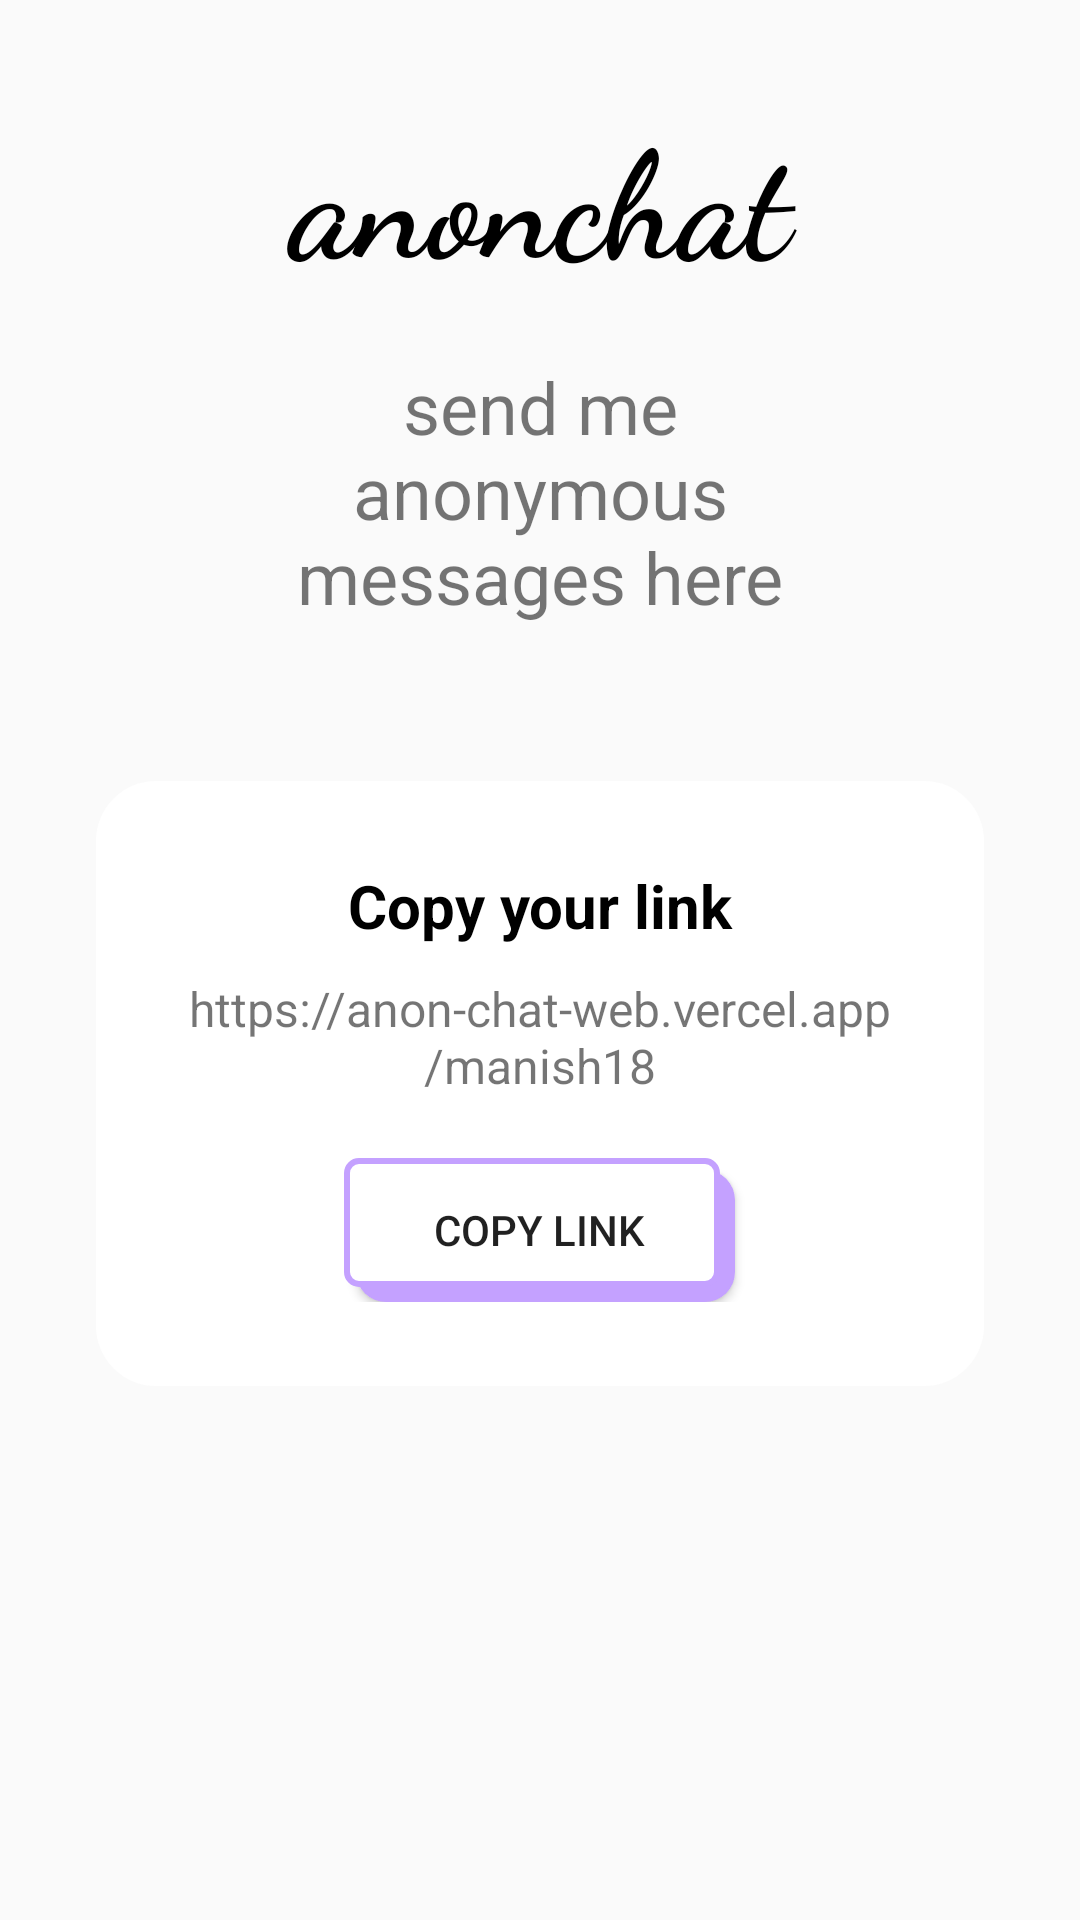

Here is an Android app screen rendered from its layout file. Give the layout XML and the strings, colors and styles it references.
<!-- AndroidManifest.xml: application theme Theme.AppCompat.Light.NoActionBar -->
<!-- res/layout/fragment_welcome.xml -->
<?xml version="1.0" encoding="utf-8"?>
<androidx.constraintlayout.widget.ConstraintLayout xmlns:android="http://schemas.android.com/apk/res/android"
    xmlns:app="http://schemas.android.com/apk/res-auto"
    xmlns:tools="http://schemas.android.com/tools"
    android:layout_width="match_parent"
    android:layout_height="match_parent"
    tools:context=".view.home.Welcome">

    <LinearLayout
        android:id="@+id/welcomeCard"
        android:layout_width="match_parent"
        android:layout_height="wrap_content"
        android:layout_marginLeft="30dp"
        android:layout_marginRight="30dp"
        android:paddingHorizontal="40dp"
        android:orientation="vertical"
        android:layout_marginTop="30dp"
        app:layout_constraintTop_toTopOf="parent">

        <TextView
            android:id="@+id/textView"
            android:layout_width="match_parent"
            android:layout_height="wrap_content"
            android:text="@string/app_name"
            android:textSize="50sp"
            android:textStyle="bold"
            android:fontFamily="cursive"
            android:textColor="@color/black"
            android:textAlignment="center"/>

        <TextView
            android:id="@+id/textView2"
            android:layout_width="match_parent"
            android:layout_height="wrap_content"
            android:layout_marginTop="20dp"
            android:text="@string/send_me_anonymouse_messages"
            android:textAlignment="center"
            android:textSize="24sp"/>

    </LinearLayout>

    <LinearLayout
        android:id="@+id/copyLinkContainer"
        android:layout_width="match_parent"
        android:layout_height="wrap_content"
        android:layout_marginLeft="20dp"
        android:layout_marginRight="20dp"
        android:layout_marginTop="40dp"
        android:padding="40dp"
        android:background="@drawable/light_bg"
        android:orientation="vertical"
        app:layout_constraintTop_toBottomOf="@id/welcomeCard">

        <TextView
            android:id="@+id/textView3"
            android:layout_width="match_parent"
            android:layout_height="wrap_content"
            android:text="@string/copy_your_link"
            android:textSize="20sp"
            android:textStyle="bold"
            android:textColor="@color/black"
            android:textAlignment="center"/>

        <TextView
            android:id="@+id/link"
            android:layout_width="match_parent"
            android:layout_height="wrap_content"
            android:layout_marginTop="10dp"
            android:textAlignment="center"
            android:text="@string/test_link"
            android:textSize="16sp"/>

        <Button
            android:id="@+id/copyLink"
            android:layout_width="wrap_content"
            android:layout_height="wrap_content"
            android:layout_marginTop="20dp"
            android:paddingHorizontal="30dp"
            android:text="@string/copy_link"
            android:layout_gravity="center"
            android:background="@drawable/copy_bg"/>

    </LinearLayout>


</androidx.constraintlayout.widget.ConstraintLayout>
<!-- resources referenced by this layout -->
<resources>
  <color name="black">#ff000000</color>
  <!-- drawable copy_bg (drawable) -->
  <?xml version="1.0" encoding="utf-8"?>
  
  <layer-list xmlns:android="http://schemas.android.com/apk/res/android">
  
      <item android:left="4dp" android:top="4dp">
          <shape android:shape="rectangle">
              <solid android:color="@color/purple" />
              <corners android:radius="10dp" />
          </shape>
      </item>
  
      
      <item android:bottom="5dp" android:right="5dp">
          <shape android:shape="rectangle">
              <solid android:color="#FFFFFF" /> 
              <stroke
                  android:width="2dp"
                  android:color="@color/purple" /> 
              <corners android:radius="4dp" />
          </shape>
      </item>
  
  </layer-list>
  <!-- drawable light_bg (drawable) -->
  <?xml version="1.0" encoding="utf-8"?>
  
  <layer-list xmlns:android="http://schemas.android.com/apk/res/android">
      
      <item>
          <shape android:shape="rectangle">
              
              <gradient
                  android:type="radial"
                  android:gradientRadius="30dp"
                  android:startColor="#1F000000"
                  android:endColor="#00000000" />
              <corners android:radius="30dp"/>
              <padding
                  android:left="8dp"
                  android:top="8dp"
                  android:right="8dp"
                  android:bottom="8dp"/>
          </shape>
      </item>
  
      
      <item>
          <shape android:shape="rectangle">
              <gradient
                  android:type="radial"
                  android:gradientRadius="25dp"
                  android:startColor="#0D000000"
                  android:endColor="#00000000" />
              <corners android:radius="30dp"/>
              <padding
                  android:left="4dp"
                  android:top="4dp"
                  android:right="4dp"
                  android:bottom="4dp"/>
          </shape>
      </item>
  
      
      <item>
          <shape android:shape="rectangle">
              <solid android:color="#fff"/>
              <corners android:radius="20dp"/>
          </shape>
      </item>
  </layer-list>
  <string name="app_name">anonchat</string>
  <string name="copy_link">Copy link</string>
  <string name="copy_your_link">Copy your link</string>
  <string name="send_me_anonymouse_messages">send me anonymous messages here</string>
  <string name="test_link">https://anon-chat-web.vercel.app/manish18</string>
  <color name="purple">#C4A1FF</color>
</resources>
